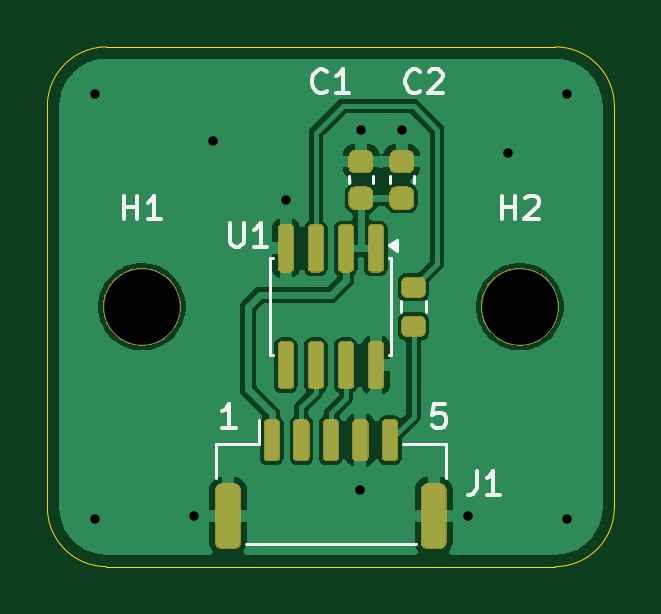
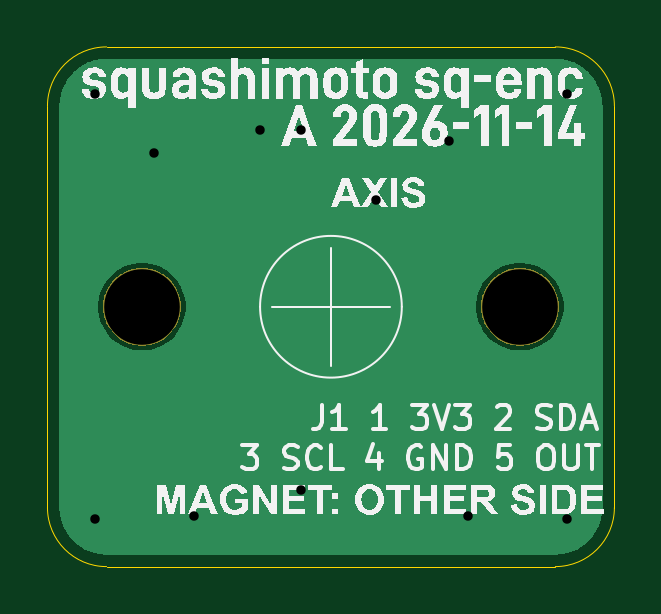
Circuit board: 11 layer files. Board 24.0 x 22.0 mm.
- bottom_copper: encoda-B_Cu.gbl (6489 bytes)
- bottom_mask: encoda-B_Mask.gbs (8034 bytes)
- paste: encoda-B_Paste.gbp (494 bytes)
- bottom_silk: encoda-B_Silkscreen.gbo (57090 bytes)
- outline: encoda-Edge_Cuts.gm1 (936 bytes)
- top_copper: encoda-F_Cu.gtl (38107 bytes)
- top_mask: encoda-F_Mask.gts (26621 bytes)
- paste: encoda-F_Paste.gtp (7079 bytes)
- top_silk: encoda-F_Silkscreen.gto (32619 bytes)
- drill: encoda-NPTH.drl (349 bytes)
- drill: encoda-PTH.drl (444 bytes)

=== bottom_copper: encoda-B_Cu.gbl ===
G04 #@! TF.GenerationSoftware,KiCad,Pcbnew,10.0.1*
G04 #@! TF.CreationDate,2026-11-14T22:04:24-06:00*
G04 #@! TF.ProjectId,encoda,656e636f-6461-42e6-9b69-6361645f7063,A*
G04 #@! TF.SameCoordinates,PX2faf080PY3b20b80*
G04 #@! TF.FileFunction,Copper,L2,Bot*
G04 #@! TF.FilePolarity,Positive*
%FSLAX46Y46*%
G04 Gerber Fmt 4.6, Leading zero omitted, Abs format (unit mm)*
G04 Created by KiCad (PCBNEW 10.0.1) date 2026-11-14 22:04:24*
%MOMM*%
%LPD*%
G01*
G04 APERTURE LIST*
G04 #@! TA.AperFunction,ViaPad*
%ADD10C,0.800000*%
G04 #@! TD*
G04 APERTURE END LIST*
D10*
X19500000Y17500000D03*
X22000000Y20000000D03*
X7000000Y18000000D03*
X22000000Y2000000D03*
X2000000Y2000000D03*
X2000000Y20000000D03*
X17800000Y2150000D03*
X6200000Y2150000D03*
X13270000Y18500000D03*
X15000000Y18500000D03*
X10095000Y15500000D03*
X13250000Y3250000D03*
G04 #@! TA.AperFunction,Conductor*
G36*
X21504043Y21499235D02*
G01*
X21752895Y21482925D01*
X21768953Y21480810D01*
X21976105Y21439605D01*
X22009535Y21432955D01*
X22025202Y21428757D01*
X22194947Y21371137D01*
X22257481Y21349909D01*
X22272458Y21343706D01*
X22481799Y21240471D01*
X22492460Y21235213D01*
X22506506Y21227103D01*
X22710460Y21090826D01*
X22723329Y21080952D01*
X22907749Y20919219D01*
X22919218Y20907750D01*
X23080951Y20723330D01*
X23090825Y20710461D01*
X23227102Y20506507D01*
X23235212Y20492461D01*
X23343702Y20272466D01*
X23349909Y20257480D01*
X23428756Y20025203D01*
X23432954Y20009536D01*
X23480807Y19768965D01*
X23482925Y19752884D01*
X23499235Y19504044D01*
X23499500Y19495934D01*
X23499500Y2504067D01*
X23499235Y2495957D01*
X23482925Y2247117D01*
X23480807Y2231036D01*
X23432954Y1990465D01*
X23428756Y1974798D01*
X23349909Y1742521D01*
X23343702Y1727535D01*
X23235212Y1507540D01*
X23227102Y1493494D01*
X23090825Y1289540D01*
X23080951Y1276671D01*
X22919218Y1092251D01*
X22907749Y1080782D01*
X22723329Y919049D01*
X22710460Y909175D01*
X22506506Y772898D01*
X22492460Y764788D01*
X22272465Y656298D01*
X22257479Y650091D01*
X22025202Y571244D01*
X22009535Y567046D01*
X21768964Y519193D01*
X21752883Y517075D01*
X21504043Y500765D01*
X21495933Y500500D01*
X2504067Y500500D01*
X2495957Y500765D01*
X2247116Y517075D01*
X2231035Y519193D01*
X1990464Y567046D01*
X1974797Y571244D01*
X1742520Y650091D01*
X1727534Y656298D01*
X1507539Y764788D01*
X1493493Y772898D01*
X1289539Y909175D01*
X1276670Y919049D01*
X1092250Y1080782D01*
X1080781Y1092251D01*
X919048Y1276671D01*
X909174Y1289540D01*
X772897Y1493494D01*
X764787Y1507540D01*
X658855Y1722348D01*
X656294Y1727542D01*
X650090Y1742521D01*
X571243Y1974798D01*
X567045Y1990465D01*
X559186Y2029974D01*
X519190Y2231047D01*
X517075Y2247105D01*
X500765Y2495957D01*
X500500Y2504067D01*
X500500Y11121289D01*
X2149500Y11121289D01*
X2149500Y10878712D01*
X2181161Y10638215D01*
X2243947Y10403896D01*
X2336773Y10179795D01*
X2336776Y10179788D01*
X2458064Y9969711D01*
X2458066Y9969708D01*
X2458067Y9969707D01*
X2605733Y9777264D01*
X2605739Y9777257D01*
X2777256Y9605740D01*
X2777262Y9605735D01*
X2969711Y9458064D01*
X3179788Y9336776D01*
X3403900Y9243946D01*
X3638211Y9181162D01*
X3818586Y9157416D01*
X3878711Y9149500D01*
X3878712Y9149500D01*
X4121289Y9149500D01*
X4169388Y9155833D01*
X4361789Y9181162D01*
X4596100Y9243946D01*
X4820212Y9336776D01*
X5030289Y9458064D01*
X5222738Y9605735D01*
X5394265Y9777262D01*
X5541936Y9969711D01*
X5663224Y10179788D01*
X5756054Y10403900D01*
X5818838Y10638211D01*
X5850500Y10878712D01*
X5850500Y11121288D01*
X5850500Y11121289D01*
X18149500Y11121289D01*
X18149500Y10878712D01*
X18181161Y10638215D01*
X18243947Y10403896D01*
X18336773Y10179795D01*
X18336776Y10179788D01*
X18458064Y9969711D01*
X18458066Y9969708D01*
X18458067Y9969707D01*
X18605733Y9777264D01*
X18605739Y9777257D01*
X18777256Y9605740D01*
X18777262Y9605735D01*
X18969711Y9458064D01*
X19179788Y9336776D01*
X19403900Y9243946D01*
X19638211Y9181162D01*
X19818586Y9157416D01*
X19878711Y9149500D01*
X19878712Y9149500D01*
X20121289Y9149500D01*
X20169388Y9155833D01*
X20361789Y9181162D01*
X20596100Y9243946D01*
X20820212Y9336776D01*
X21030289Y9458064D01*
X21222738Y9605735D01*
X21394265Y9777262D01*
X21541936Y9969711D01*
X21663224Y10179788D01*
X21756054Y10403900D01*
X21818838Y10638211D01*
X21850500Y10878712D01*
X21850500Y11121288D01*
X21818838Y11361789D01*
X21756054Y11596100D01*
X21663224Y11820212D01*
X21541936Y12030289D01*
X21394265Y12222738D01*
X21394260Y12222744D01*
X21222743Y12394261D01*
X21222736Y12394267D01*
X21030293Y12541933D01*
X21030292Y12541934D01*
X21030289Y12541936D01*
X20820212Y12663224D01*
X20820205Y12663227D01*
X20596104Y12756053D01*
X20361785Y12818839D01*
X20121289Y12850500D01*
X20121288Y12850500D01*
X19878712Y12850500D01*
X19878711Y12850500D01*
X19638214Y12818839D01*
X19403895Y12756053D01*
X19179794Y12663227D01*
X19179785Y12663223D01*
X18969706Y12541933D01*
X18777263Y12394267D01*
X18777256Y12394261D01*
X18605739Y12222744D01*
X18605733Y12222737D01*
X18458067Y12030294D01*
X18336777Y11820215D01*
X18336773Y11820206D01*
X18243947Y11596105D01*
X18181161Y11361786D01*
X18149500Y11121289D01*
X5850500Y11121289D01*
X5818838Y11361789D01*
X5756054Y11596100D01*
X5663224Y11820212D01*
X5541936Y12030289D01*
X5394265Y12222738D01*
X5394260Y12222744D01*
X5222743Y12394261D01*
X5222736Y12394267D01*
X5030293Y12541933D01*
X5030292Y12541934D01*
X5030289Y12541936D01*
X4820212Y12663224D01*
X4820205Y12663227D01*
X4596104Y12756053D01*
X4361785Y12818839D01*
X4121289Y12850500D01*
X4121288Y12850500D01*
X3878712Y12850500D01*
X3878711Y12850500D01*
X3638214Y12818839D01*
X3403895Y12756053D01*
X3179794Y12663227D01*
X3179785Y12663223D01*
X2969706Y12541933D01*
X2777263Y12394267D01*
X2777256Y12394261D01*
X2605739Y12222744D01*
X2605733Y12222737D01*
X2458067Y12030294D01*
X2336777Y11820215D01*
X2336773Y11820206D01*
X2243947Y11596105D01*
X2181161Y11361786D01*
X2149500Y11121289D01*
X500500Y11121289D01*
X500500Y19495934D01*
X500765Y19504044D01*
X504819Y19565892D01*
X517075Y19752898D01*
X519190Y19768952D01*
X567045Y20009538D01*
X571243Y20025203D01*
X594337Y20093238D01*
X650093Y20257488D01*
X656291Y20272453D01*
X764790Y20492467D01*
X772897Y20506507D01*
X909174Y20710461D01*
X919039Y20723319D01*
X1080786Y20907756D01*
X1092244Y20919214D01*
X1276681Y21080961D01*
X1289534Y21090823D01*
X1493493Y21227103D01*
X1507533Y21235210D01*
X1727547Y21343709D01*
X1742512Y21349907D01*
X1906762Y21405663D01*
X1974797Y21428757D01*
X1990464Y21432955D01*
X2231048Y21480810D01*
X2247102Y21482925D01*
X2495957Y21499235D01*
X2504067Y21499500D01*
X2565892Y21499500D01*
X21434108Y21499500D01*
X21495933Y21499500D01*
X21504043Y21499235D01*
G37*
G04 #@! TD.AperFunction*
M02*

=== bottom_mask: encoda-B_Mask.gbs (8034 bytes, source omitted) ===
=== paste: encoda-B_Paste.gbp ===
G04 #@! TF.GenerationSoftware,KiCad,Pcbnew,10.0.1*
G04 #@! TF.CreationDate,2026-11-14T22:04:24-06:00*
G04 #@! TF.ProjectId,encoda,656e636f-6461-42e6-9b69-6361645f7063,A*
G04 #@! TF.SameCoordinates,PX2faf080PY3b20b80*
G04 #@! TF.FileFunction,Paste,Bot*
G04 #@! TF.FilePolarity,Positive*
%FSLAX46Y46*%
G04 Gerber Fmt 4.6, Leading zero omitted, Abs format (unit mm)*
G04 Created by KiCad (PCBNEW 10.0.1) date 2026-11-14 22:04:24*
%MOMM*%
%LPD*%
G01*
G04 APERTURE LIST*
G04 APERTURE END LIST*
M02*

=== bottom_silk: encoda-B_Silkscreen.gbo (57090 bytes, source omitted) ===
=== outline: encoda-Edge_Cuts.gm1 ===
G04 #@! TF.GenerationSoftware,KiCad,Pcbnew,10.0.1*
G04 #@! TF.CreationDate,2026-11-14T22:04:24-06:00*
G04 #@! TF.ProjectId,encoda,656e636f-6461-42e6-9b69-6361645f7063,A*
G04 #@! TF.SameCoordinates,PX2faf080PY3b20b80*
G04 #@! TF.FileFunction,Profile,NP*
%FSLAX46Y46*%
G04 Gerber Fmt 4.6, Leading zero omitted, Abs format (unit mm)*
G04 Created by KiCad (PCBNEW 10.0.1) date 2026-11-14 22:04:24*
%MOMM*%
%LPD*%
G01*
G04 APERTURE LIST*
G04 #@! TA.AperFunction,Profile*
%ADD10C,0.050000*%
G04 #@! TD*
G04 APERTURE END LIST*
D10*
X2500000Y0D02*
G75*
G02*
X0Y2500000I0J2500000D01*
G01*
X24000000Y2500000D02*
G75*
G02*
X21500000Y0I-2500000J0D01*
G01*
X0Y19500000D02*
G75*
G02*
X2500000Y22000000I2500000J0D01*
G01*
X21500000Y22000000D02*
G75*
G02*
X24000000Y19500000I0J-2500000D01*
G01*
X21500000Y0D02*
X2500000Y0D01*
X0Y2500000D02*
X0Y19500000D01*
X24000000Y19500000D02*
X24000000Y2500000D01*
X2500000Y22000000D02*
X21500000Y22000000D01*
M02*

=== top_copper: encoda-F_Cu.gtl (38107 bytes, source omitted) ===
=== top_mask: encoda-F_Mask.gts (26621 bytes, source omitted) ===
=== paste: encoda-F_Paste.gtp (7079 bytes, source omitted) ===
=== top_silk: encoda-F_Silkscreen.gto (32619 bytes, source omitted) ===
=== drill: encoda-NPTH.drl ===
M48
; DRILL file KiCad 10.0.1 date 2026-11-14T22:07:34
; FORMAT={-:-/ absolute / metric / decimal}
; #@! TF.CreationDate,2026-11-14T22:07:34-06:00
; #@! TF.GenerationSoftware,Kicad,Pcbnew,10.0.1
; #@! TF.FileFunction,NonPlated,1,2,NPTH
FMAT,2
METRIC
; #@! TA.AperFunction,NonPlated,NPTH,ComponentDrill
T1C3.200
%
G90
G05
T1
X4.0Y11.0
X20.0Y11.0
M30

=== drill: encoda-PTH.drl ===
M48
; DRILL file KiCad 10.0.1 date 2026-11-14T22:07:34
; FORMAT={-:-/ absolute / metric / decimal}
; #@! TF.CreationDate,2026-11-14T22:07:34-06:00
; #@! TF.GenerationSoftware,Kicad,Pcbnew,10.0.1
; #@! TF.FileFunction,Plated,1,2,PTH
FMAT,2
METRIC
; #@! TA.AperFunction,Plated,PTH,ViaDrill
T1C0.400
%
G90
G05
T1
X2.0Y20.0
X2.0Y2.0
X6.2Y2.15
X7.0Y18.0
X10.095Y15.5
X13.25Y3.25
X13.27Y18.5
X15.0Y18.5
X17.8Y2.15
X19.5Y17.5
X22.0Y20.0
X22.0Y2.0
M30
